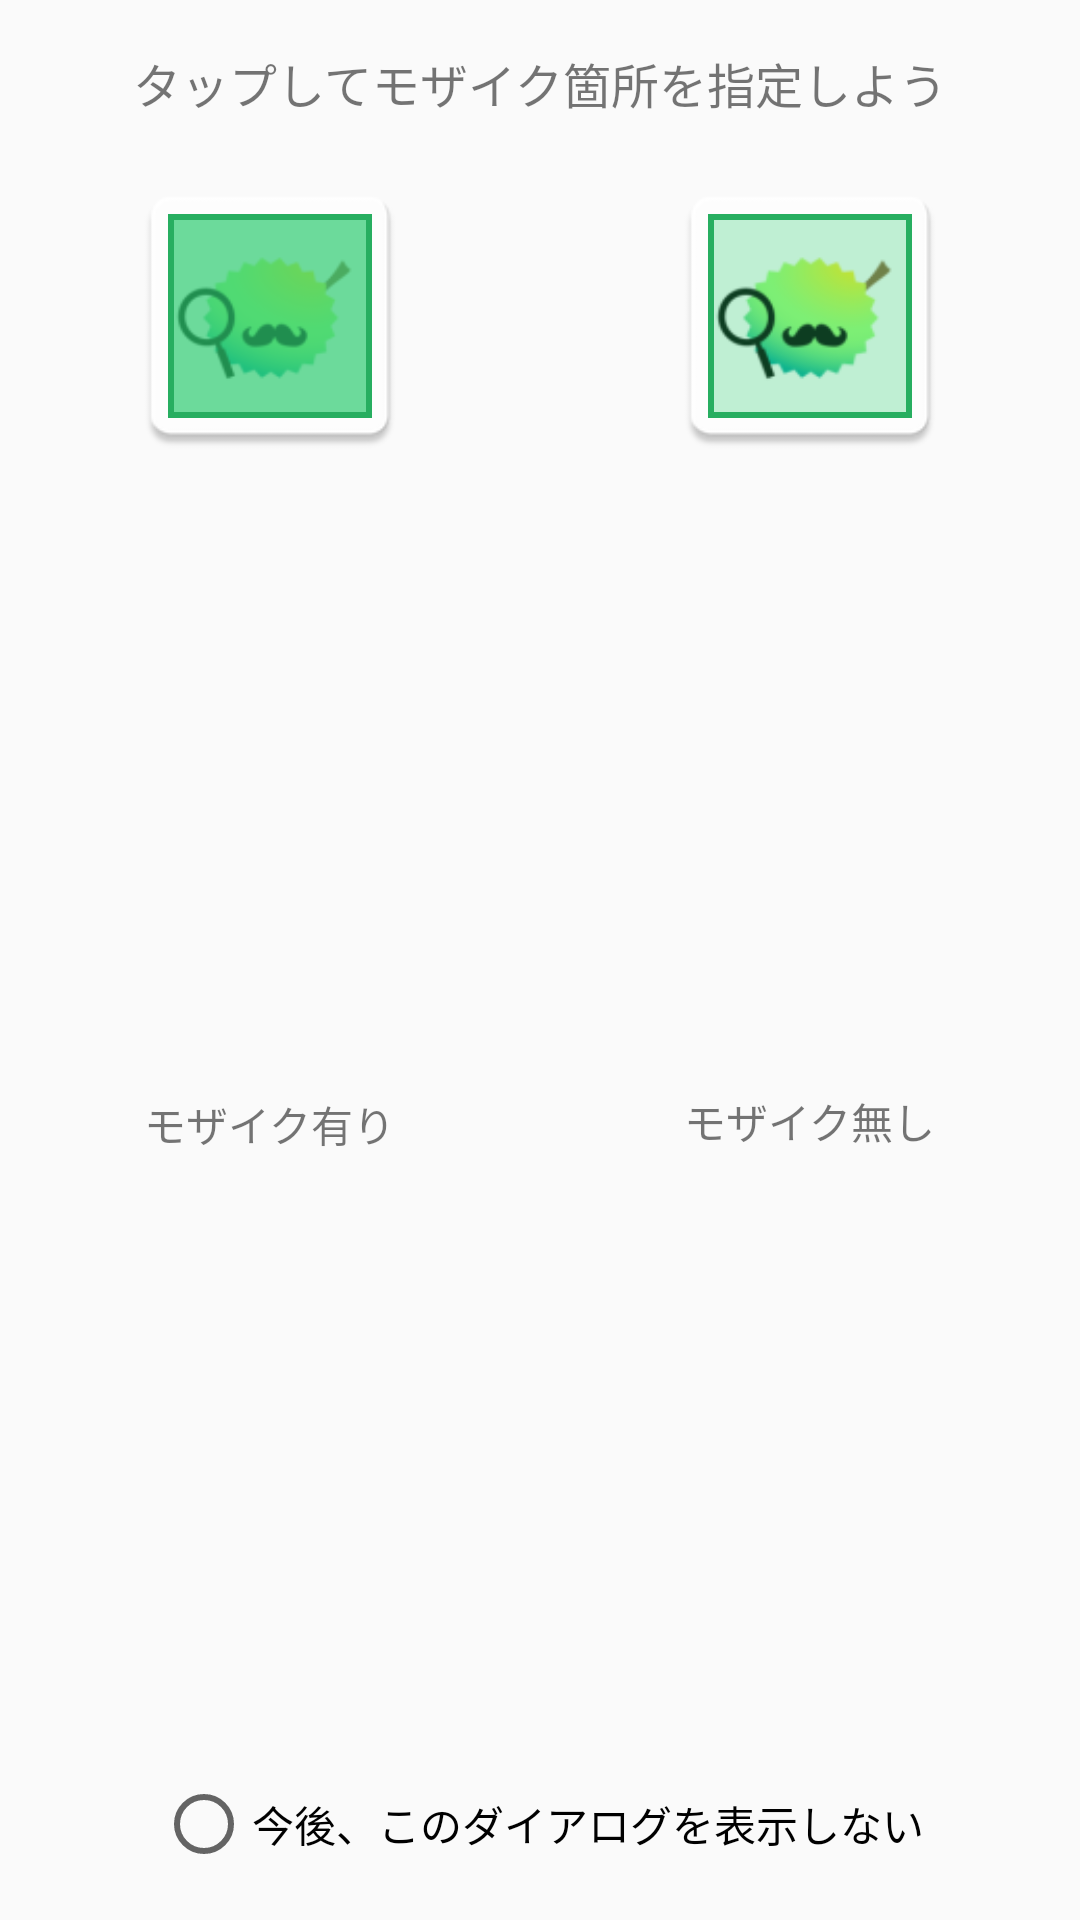

The Android layout XML behind this screen, and the referenced resources:
<!-- AndroidManifest.xml: application theme AppTheme -->
<!-- res/layout/dialog_scan.xml -->
<?xml version="1.0" encoding="utf-8"?>

<androidx.constraintlayout.widget.ConstraintLayout xmlns:android="http://schemas.android.com/apk/res/android"
    xmlns:app="http://schemas.android.com/apk/res-auto"
    xmlns:tools="http://schemas.android.com/tools"
    android:layout_width="match_parent"
    android:layout_height="wrap_content">

    <ImageView
        android:id="@+id/imageView"
        android:layout_width="100dp"
        android:layout_height="100dp"
        android:layout_marginStart="16dp"
        android:layout_marginTop="16dp"
        android:layout_marginEnd="16dp"
        android:scaleType="fitCenter"
        app:layout_constraintEnd_toStartOf="@+id/guideline"
        app:layout_constraintStart_toStartOf="parent"
        app:layout_constraintTop_toBottomOf="@+id/textView6"
        app:srcCompat="@mipmap/durian_launcher" />

    <ImageView
        android:id="@+id/imageView2"
        android:layout_width="100dp"
        android:layout_height="100dp"
        android:layout_marginStart="16dp"
        android:layout_marginTop="16dp"
        android:layout_marginEnd="16dp"
        android:scaleType="fitXY"
        app:layout_constraintEnd_toEndOf="parent"
        app:layout_constraintStart_toStartOf="@+id/guideline"
        app:layout_constraintTop_toBottomOf="@+id/textView6"
        app:srcCompat="@mipmap/durian_launcher" />

    <Button
        android:id="@+id/button2"
        android:layout_width="0dp"
        android:layout_height="0dp"
        android:layout_marginStart="16dp"
        android:layout_marginTop="16dp"
        android:layout_marginEnd="16dp"
        android:layout_marginBottom="16dp"
        android:background="@drawable/selection_button"
        app:layout_constraintBottom_toBottomOf="@+id/imageView"
        app:layout_constraintEnd_toEndOf="@+id/imageView"
        app:layout_constraintStart_toStartOf="@+id/imageView"
        app:layout_constraintTop_toTopOf="@+id/imageView" />

    <androidx.constraintlayout.widget.Guideline
        android:id="@+id/guideline"
        android:layout_width="wrap_content"
        android:layout_height="wrap_content"
        android:orientation="vertical"
        app:layout_constraintGuide_percent="0.5" />

    <Button
        android:id="@+id/button3"
        android:layout_width="0dp"
        android:layout_height="0dp"
        android:layout_marginStart="16dp"
        android:layout_marginTop="16dp"
        android:layout_marginEnd="16dp"
        android:layout_marginBottom="16dp"
        android:background="@drawable/selection_button_pushed"
        app:layout_constraintBottom_toBottomOf="@+id/imageView2"
        app:layout_constraintEnd_toEndOf="@+id/imageView2"
        app:layout_constraintStart_toStartOf="@+id/imageView2"
        app:layout_constraintTop_toTopOf="@+id/imageView2" />

    <TextView
        android:id="@+id/textView"
        android:layout_width="wrap_content"
        android:layout_height="19dp"
        android:layout_marginStart="8dp"
        android:layout_marginTop="16dp"
        android:layout_marginEnd="8dp"
        android:layout_marginBottom="16dp"
        android:text="モザイク有り"
        app:layout_constraintBottom_toTopOf="@+id/dialogStopRadio"
        app:layout_constraintEnd_toStartOf="@+id/guideline"
        app:layout_constraintStart_toStartOf="parent"
        app:layout_constraintTop_toBottomOf="@+id/imageView" />

    <TextView
        android:id="@+id/textView5"
        android:layout_width="wrap_content"
        android:layout_height="wrap_content"
        android:layout_marginStart="8dp"
        android:layout_marginTop="16dp"
        android:layout_marginEnd="8dp"
        android:layout_marginBottom="16dp"
        android:text="モザイク無し"
        app:layout_constraintBottom_toTopOf="@+id/dialogStopRadio"
        app:layout_constraintEnd_toEndOf="parent"
        app:layout_constraintStart_toStartOf="@+id/guideline"
        app:layout_constraintTop_toBottomOf="@+id/imageView2" />

    <TextView
        android:id="@+id/textView6"
        android:layout_width="wrap_content"
        android:layout_height="wrap_content"
        android:layout_marginStart="16dp"
        android:layout_marginTop="16dp"
        android:layout_marginEnd="16dp"
        android:text="@string/selection_message"
        android:textSize="16sp"
        app:layout_constraintEnd_toEndOf="parent"
        app:layout_constraintStart_toStartOf="parent"
        app:layout_constraintTop_toTopOf="parent" />

    <RadioButton
        android:id="@+id/dialogStopRadio"
        android:layout_width="wrap_content"
        android:layout_height="wrap_content"
        android:layout_marginStart="16dp"
        android:layout_marginEnd="16dp"
        android:layout_marginBottom="16dp"
        android:text="@string/stop_dialog"
        app:layout_constraintBottom_toBottomOf="parent"
        app:layout_constraintEnd_toEndOf="parent"
        app:layout_constraintStart_toStartOf="parent" />
</androidx.constraintlayout.widget.ConstraintLayout>
<!-- resources referenced by this layout -->
<resources>
  <!-- drawable selection_button (drawable) -->
  <?xml version="1.0" encoding="utf-8"?>
  
  <shape xmlns:android="http://schemas.android.com/apk/res/android"
      android:shape="rectangle">
  
      
      <solid android:color="@color/colorSelectButton"/>
      
      <stroke
          android:width="2dp"
          android:color="@color/colorSelectButtonBorder"/>
  
  </shape>
  <!-- drawable selection_button_pushed (drawable) -->
  <?xml version="1.0" encoding="utf-8"?>
  
  <shape xmlns:android="http://schemas.android.com/apk/res/android"
      android:shape="rectangle">
  
      
      <solid android:color="@color/colorSelectButtonPushed" />
      
      <stroke
          android:width="2dp"
          android:color="@color/colorSelectButtonBorder"/>
  
  </shape>
  <!-- mipmap durian_launcher: png bitmap (mipmap-hdpi, 3252 bytes) -->
  <string name="selection_message">タップしてモザイク箇所を指定しよう</string>
  <string name="stop_dialog">今後、このダイアログを表示しない</string>
  <style name="AppTheme" parent="Theme.AppCompat.Light.DarkActionBar">
          
          <item name="colorPrimary">@color/colorPrimary</item>
          <item name="colorPrimaryDark">@color/colorPrimaryDark</item>
          <item name="colorAccent">@color/colorAccent</item>
  
          <item name="windowNoTitle">true</item>
          <item name="windowActionBar">false</item>
          <item name="android:windowFullscreen">true</item>
          <item name="android:windowContentOverlay">@null</item>
      </style>
  <color name="colorSelectButton">#b22ecc71</color>
  <color name="colorSelectButtonBorder">#27ae60</color>
  <color name="colorSelectButtonPushed">#4c2ecc71</color>
  <color name="colorPrimary">#B9EEA0</color>
  <color name="colorPrimaryDark">#18668A</color>
  <color name="colorAccent">#00b894</color>
</resources>
